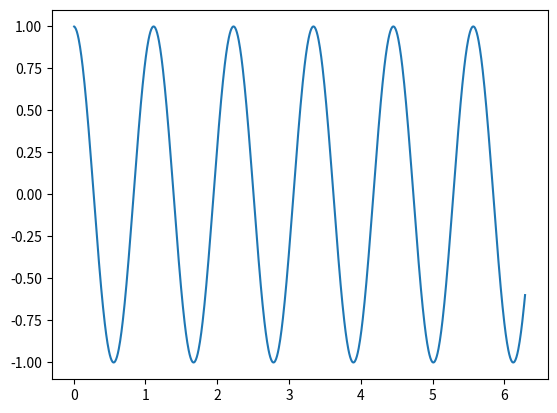

Python code for this plot:
from math import sin,cos,radians,pi
from matplotlib.pyplot import plot,show,legend,figure,subplot,axis

"""
Iterate a sin or cos from difference equations
"""
# Folgerung:
#     wenn a12 gleich 0 keine Oszilation
#     wenn a12 ungleich 0 Oszilation; a12 bestimmt anscheinend oder beinflusst die Frequenz
#     a21 muss negativ sein damit Oszilation
def func(yn,h):
    # a11 = a22 = 1.      # fuer reinen sin od. cos
    # a12 = h             # fuer reinen sin od. cos
    l = 0.1               # fuer sumulation T3D
    a11 = a22 = 1.-l*h    # fuer sumulation T3D
    a12 = l*(2.-h*l)      # fuer sumulation T3D !! wenn a12=0. keine oszilation !!
    a21 = -h
    x   = yn[2]
    y   = a11*yn[0] + a12*yn[1]     # y(x)  at x=x+h
    yp  = a21*yn[0] + a22*yn[1]     # y'(x) at x=x+h
    x  += h                         # x     at x=x+h
    return ((y,yp,x))

anz = 1000
h=2.*pi/anz
y0  =  1.    #inital value
y0p = -0.    #inital value 
x0  = 0.     #inital value 
loesung = []
y=(y0,y0p,x0)
for i in range(anz+1):
    yn = func(y,h)
    xn = yn[2]
    # print('{:8.4f} {:8.4f} {:8.4f}'.format(yn[0],yn[1],xn))
    y = yn
    loesung.append(y)

x=[v[2] for v in loesung]
y=[v[0] for v in loesung]
plot(x,y)
show()
